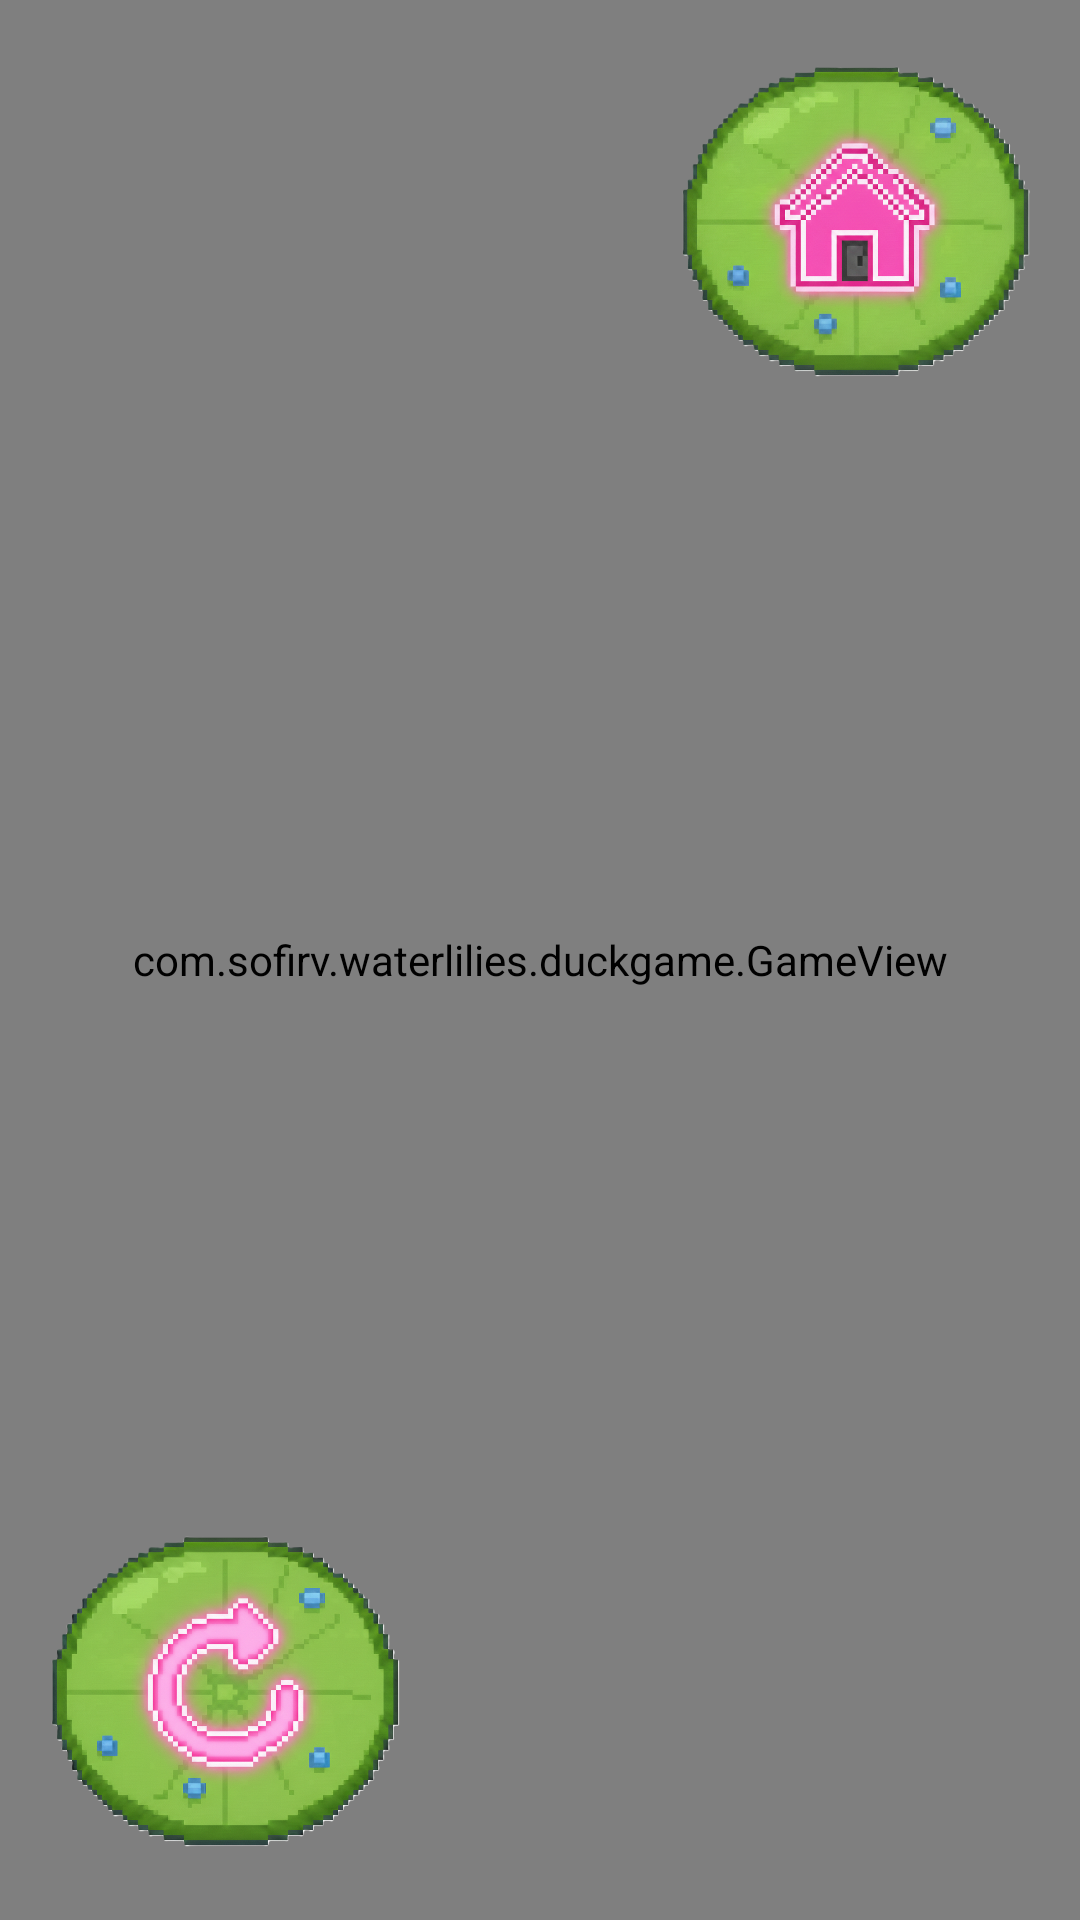

Reconstruct the res/layout file that produces this screen, plus the resources it refers to.
<!-- AndroidManifest.xml: application theme Theme.WaterLillies -->
<!-- res/layout/duck_activity_game.xml -->
<RelativeLayout xmlns:android="http://schemas.android.com/apk/res/android"
    android:id="@+id/root_layout"
    android:layout_width="match_parent"
    android:layout_height="match_parent"
    android:background="@drawable/duck_bg_water">

    <View
        android:layout_width="match_parent"
        android:layout_height="match_parent"
        android:background="#66000000" />

    <com.sofirv.waterlilies.duckgame.GameView
        android:id="@+id/game_view"
        android:layout_width="match_parent"
        android:layout_height="match_parent" />

    <ImageButton
        android:id="@+id/btn_restart"
        android:layout_width="wrap_content"
        android:layout_height="wrap_content"
        android:adjustViewBounds="true"
        android:layout_alignParentBottom="true"
        android:layout_alignParentStart="true"
        android:src="@drawable/duck_restart"
        android:background="@android:color/transparent"
        android:maxHeight="150dp"
        android:scaleType="fitCenter"/>

    <ImageButton
        android:id="@+id/btn_next"
        android:layout_width="wrap_content"
        android:layout_height="wrap_content"
        android:adjustViewBounds="true"
        android:layout_alignParentBottom="true"
        android:layout_alignParentEnd="true"
        android:src="@drawable/duck_next"
        android:background="@android:color/transparent"
        android:maxHeight="150dp"
        android:scaleType="fitCenter"/>

    <ImageButton
        android:id="@+id/btn_home"
        android:layout_width="wrap_content"
        android:layout_height="wrap_content"
        android:adjustViewBounds="true"
        android:layout_alignParentTop="true"
        android:layout_alignParentEnd="true"
        android:src="@drawable/duck_home"
        android:background="@android:color/transparent"
        android:maxHeight="150dp"
        android:scaleType="fitCenter"/>
</RelativeLayout>
<!-- resources referenced by this layout -->
<resources>
  <!-- drawable duck_home: png bitmap (drawable, 721011 bytes) -->
  <!-- drawable duck_restart: png bitmap (drawable, 710971 bytes) -->
  <style name="Theme.WaterLillies" parent="Base.Theme.WaterLillies" />
  <style name="Base.Theme.WaterLillies" parent="Theme.Material3.DayNight.NoActionBar">
          
          
      </style>
</resources>
